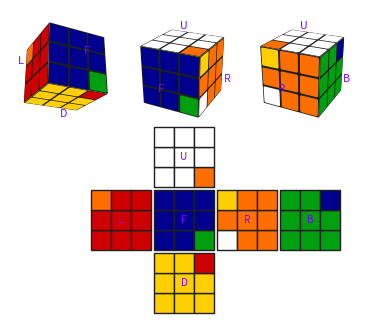

Write Python code to recreate this figure.
"""
This file is part of the Magic Cube project.

license
-------
[redacted]

This program is free software; you can redistribute it and/or modify
it under the terms of the GNU General Public License as published by
the Free Software Foundation; either version 2 of the License, or (at
your option) any later version.

This program is distributed in the hope that it will be useful, but
WITHOUT ANY WARRANTY; without even the implied warranty of
MERCHANTABILITY or FITNESS FOR A PARTICULAR PURPOSE.  See the GNU
General Public License for more details.

You should have received a copy of the GNU General Public License
along with this program; if not, write to the Free Software
Foundation, Inc., 51 Franklin Street, Fifth Floor, Boston, MA
02110-1301 USA.

usage
-----
- initialize a solved cube with `c = Cube(N)` where `N` is the side length.
- randomize a cube with `c.randomize(32)` where `32` is the number of random moves to make.
- make cube moves with `c.move()` and turn the whole cube with `c.turn()`.
- make figures with `c.render().savefig(fn)` where `fn` is the filename.
- change sticker colors with, eg, `c.stickercolors[c.colordict["w"]] = "k"`.

conventions
-----------
- This is a model of where the stickers are, not where the solid cubies are.  That's a bug not a feature.
- Cubes are NxNxN in size.
- The faces have integers and one-letter names. The one-letter face names are given by the dictionary `Cube.facedict`.
- The layers of the cube have names that are composed of a face letter and a number, with 0 indicating the outermost face.
- Every layer has two layer names, for instance, (F, 1) and (B, 1) are the same layer of a 3x3x3 cube; (F, 1) and (B, 3) are the same layer of a 5x5x5.
- The colors have integers and one-letter names. The one-letter color names are given by the dictionary `Cube.colordict`.
- Convention is x before y in face arrays, plus an annoying baked-in left-handedness.  Sue me.  Or fork, fix, pull-request.

to-do
-----
- Write translations to other move languages, so you can take a string of moves from some website (eg, <http://www.speedcubing.com/chris/3-permutations.html>) and execute it.
- Keep track of sticker ID numbers and orientations to show that seemingly unchanged parts of big cubes have had cubie swaps or stickers rotated.
- Figure out a physical "cubie" model to replace the "sticker" model.

"""

import numpy as np
import matplotlib.pyplot as plt
from matplotlib.patches import Rectangle
from matplotlib.patches import Polygon

class Cube(object):
    """
    Cube
    ----
    Initialize with arguments:
    - `N`, the side length (the cube is `N`x`N`x`N`)
    - optional `whiteplastic=True` if you like white cubes
    """
    facedict = {"U":0, "D":1, "F":2, "B":3, "R":4, "L":5}
    dictface = dict([(v, k) for k, v in facedict.items()])
    normals = [np.array([0., 1., 0.]), np.array([0., -1., 0.]),
               np.array([0., 0., 1.]), np.array([0., 0., -1.]),
               np.array([1., 0., 0.]), np.array([-1., 0., 0.])]
    # this xdirs has to be synchronized with the self.move() function
    xdirs = [np.array([1., 0., 0.]), np.array([1., 0., 0.]),
               np.array([1., 0., 0.]), np.array([-1., 0., 0.]),
               np.array([0., 0., -1.]), np.array([0, 0., 1.])]
    colordict = {"w":0, "y":1, "b":2, "g":3, "o":4, "r":5}
    pltpos = [(0., 1.05), (0., -1.05), (0., 0.), (2.10, 0.), (1.05, 0.), (-1.05, 0.)]
    labelcolor = "#7f00ff"

    def __init__(self, N, whiteplastic=False):
        """
        (see above)
        """
        self.N = N
        self.stickers = np.array([np.tile(i, (self.N, self.N)) for i in range(6)])
        self.stickercolors = ["w", "#ffcf00", "#00008f", "#009f0f", "#ff6f00", "#cf0000"]
        self.stickerthickness = 0.001 # sticker thickness in units of total cube size
        self.stickerwidth = 0.9 # sticker size relative to cubie size (must be < 1)
        if whiteplastic:
            self.plasticcolor = "#dfdfdf"
        else:
            self.plasticcolor = "#1f1f1f"
        self.fontsize = 12. * (self.N / 5.)

    def turn(self, f, d):
        """
        Turn whole cube (without making a layer move) around face `f`
        `d` 90-degree turns in the clockwise direction.  Use `d=3` or
        `d=-1` for counter-clockwise.
        """
        for l in range(self.N):
            self.move(f, l, d)
        return None

    def move(self, f, l, d):
        """
        Make a layer move of layer `l` parallel to face `f` through
        `d` 90-degree turns in the clockwise direction.  Layer `0` is
        the face itself, and higher `l` values are for layers deeper
        into the cube.  Use `d=3` or `d=-1` for counter-clockwise
        moves, and `d=2` for a 180-degree move..
        """
        i = self.facedict[f]
        l2 = self.N - 1 - l
        assert l < self.N
        ds = range((d + 4) % 4)
        if f == "U":
            f2 = "D"
            i2 = self.facedict[f2]
            for d in ds:
                self._rotate([(self.facedict["F"], range(self.N), l2),
                              (self.facedict["R"], range(self.N), l2),
                              (self.facedict["B"], range(self.N), l2),
                              (self.facedict["L"], range(self.N), l2)])
        if f == "D":
            return self.move("U", l2, -d)
        if f == "F":
            f2 = "B"
            i2 = self.facedict[f2]
            for d in ds:
                self._rotate([(self.facedict["U"], range(self.N), l),
                              (self.facedict["L"], l2, range(self.N)),
                              (self.facedict["D"], range(self.N)[::-1], l2),
                              (self.facedict["R"], l, range(self.N)[::-1])])
        if f == "B":
            return self.move("F", l2, -d)
        if f == "R":
            f2 = "L"
            i2 = self.facedict[f2]
            for d in ds:
                self._rotate([(self.facedict["U"], l2, range(self.N)),
                              (self.facedict["F"], l2, range(self.N)),
                              (self.facedict["D"], l2, range(self.N)),
                              (self.facedict["B"], l, range(self.N)[::-1])])
        if f == "L":
            return self.move("R", l2, -d)
        for d in ds:
            if l == 0:
                self.stickers[i] = np.rot90(self.stickers[i], 3)
            if l == self.N - 1:
                self.stickers[i2] = np.rot90(self.stickers[i2], 1)
        print("moved", f, l, len(ds))
        return None

    def _rotate(self, args):
        """
        Internal function for the `move()` function.
        """
        a0 = args[0]
        foo = self.stickers[a0]
        a = a0
        for b in args[1:]:
            self.stickers[a] = self.stickers[b]
            a = b
        self.stickers[a] = foo
        return None

    def _render_points(self, points, viewpoint):
        """
        Internal function for the `render()` function.  Clunky
        projection from 3-d to 2-d, but also return a zorder variable.
        """
        v2 = np.dot(viewpoint, viewpoint)
        zdir = viewpoint / np.sqrt(v2)
        xdir = np.cross(np.array([0., 1., 0.]), zdir)
        xdir /= np.sqrt(np.dot(xdir, xdir))
        ydir = np.cross(zdir, xdir)
        result = []
        for p in points:
            dpoint = p - viewpoint
            dproj = 0.5 * dpoint * v2 / np.dot(dpoint, -1. * viewpoint)
            result += [np.array([np.dot(xdir, dproj),
                                 np.dot(ydir, dproj),
                                 np.dot(zdir, dpoint / np.sqrt(v2))])]
        return result

    def render_views(self, ax):
        """
        Make three projected 3-dimensional views of the cube for the
        `render()` function.  Because of zorder / occulting issues,
        this code is very brittle; it will not work for all viewpoints
        (the `np.dot(zdir, viewpoint)` test is not general; the corect
        test involves the "handedness" of the projected polygon).
        """
        csz = 2. / self.N
        x2 = 8.
        x1 = 0.5 * x2
        for viewpoint, shift in [(np.array([-x1, -x1, x2]), np.array([-1.5, 3.])),
                                 (np.array([x1, x1, x2]), np.array([0.5, 3.])),
                                 (np.array([x2, x1, -x1]), np.array([2.5, 3.]))]:
            for f, i in self.facedict.items():
                zdir = self.normals[i]
                if np.dot(zdir, viewpoint) < 0:
                    continue
                xdir = self.xdirs[i]
                ydir = np.cross(zdir, xdir) # insanity: left-handed!
                psc = 1. - 2. * self.stickerthickness
                corners = [psc * zdir - psc * xdir - psc * ydir,
                           psc * zdir + psc * xdir - psc * ydir,
                           psc * zdir + psc * xdir + psc * ydir,
                           psc * zdir - psc * xdir + psc * ydir]
                projects = self._render_points(corners, viewpoint)
                xys = [p[0:2] + shift for p in projects]
                zorder = np.mean([p[2] for p in projects])
                ax.add_artist(Polygon(xys, ec="none", fc=self.plasticcolor))
                for j in range(self.N):
                    for k in range(self.N):
                        corners = self._stickerpolygon(xdir, ydir, zdir, csz, j, k)
                        projects = self._render_points(corners, viewpoint)
                        xys = [p[0:2] + shift for p in projects]
                        ax.add_artist(Polygon(xys, ec="none", fc=self.stickercolors[self.stickers[i, j, k]]))
                x0, y0, zorder = self._render_points([1.5 * self.normals[i], ], viewpoint)[0]
                ax.text(x0 + shift[0], y0 + shift[1], f, color=self.labelcolor,
                        ha="center", va="center", rotation=0, fontsize=self.fontsize / (-zorder))
        return None

    def _stickerpolygon(self, xdir, ydir, zdir, csz, j, k):
        small = 0.5 * (1. - self.stickerwidth)
        large = 1. - small
        return [zdir - xdir + (j + small) * csz * xdir - ydir + (k + small + small) * csz * ydir,
                zdir - xdir + (j + small + small) * csz * xdir - ydir + (k + small) * csz * ydir,
                zdir - xdir + (j + large - small) * csz * xdir - ydir + (k + small) * csz * ydir,
                zdir - xdir + (j + large) * csz * xdir - ydir + (k + small + small) * csz * ydir,
                zdir - xdir + (j + large) * csz * xdir - ydir + (k + large - small) * csz * ydir,
                zdir - xdir + (j + large - small) * csz * xdir - ydir + (k + large) * csz * ydir,
                zdir - xdir + (j + small + small) * csz * xdir - ydir + (k + large) * csz * ydir,
                zdir - xdir + (j + small) * csz * xdir - ydir + (k + large - small) * csz * ydir]

    def render_flat(self, ax):
        """
        Make an unwrapped, flat view of the cube for the `render()`
        function.  This is a map, not a view really.  It does not
        properly render the plastic and stickers.
        """
        for f, i in self.facedict.items():
            x0, y0 = self.pltpos[i]
            cs = 1. / self.N
            for j in range(self.N):
                for k in range(self.N):
                    ax.add_artist(Rectangle((x0 + j * cs, y0 + k * cs), cs, cs, ec=self.plasticcolor,
                                            fc=self.stickercolors[self.stickers[i, j, k]]))
            ax.text(x0 + 0.5, y0 + 0.5, f, color=self.labelcolor,
                    ha="center", va="center", rotation=0, fontsize=self.fontsize)
        return None

    def render(self, flat=True, views=True):
        """
        Visualize the cube in a standard layout, including a flat,
        unwrapped view and three perspective views.
        """
        assert flat or views
        xlim = (-2.4, 3.4)
        ylim = (-1.2, 4.)
        if not flat:
            ylim = (2., 4.)
        if not views:
            xlim = (-1.2, 3.2)
            ylim = (-1.2, 2.2)
        fig = plt.figure(figsize=((xlim[1] - xlim[0]) * self.N / 5., (ylim[1] - ylim[0]) * self.N / 5.))
        ax = fig.add_axes((0, 0, 1, 1), frameon=False,
                          xticks=[], yticks=[])
        if views:
            self.render_views(ax)
        if flat:
            self.render_flat(ax)
        ax.set_xlim(xlim)
        ax.set_ylim(ylim)
        return fig


def commutator(cube):
    """
    Execute a commutator.
    """
    cube.move("R", 0, -1)
    cube.move("D", 0, -1)
    cube.move("R", 0, 1)
    cube.move("U", 0, 2)
    cube.move("R", 0, -1)
    cube.move("D", 0, 1)
    cube.move("R", 0, 1)
    cube.move("U", 0, 2)
    cube.render("test.png")


if __name__ == "__main__":
    """
    Functional testing.
    """
    np.random.seed(42)
    c = Cube(3, whiteplastic=False)
    commutator(c)
